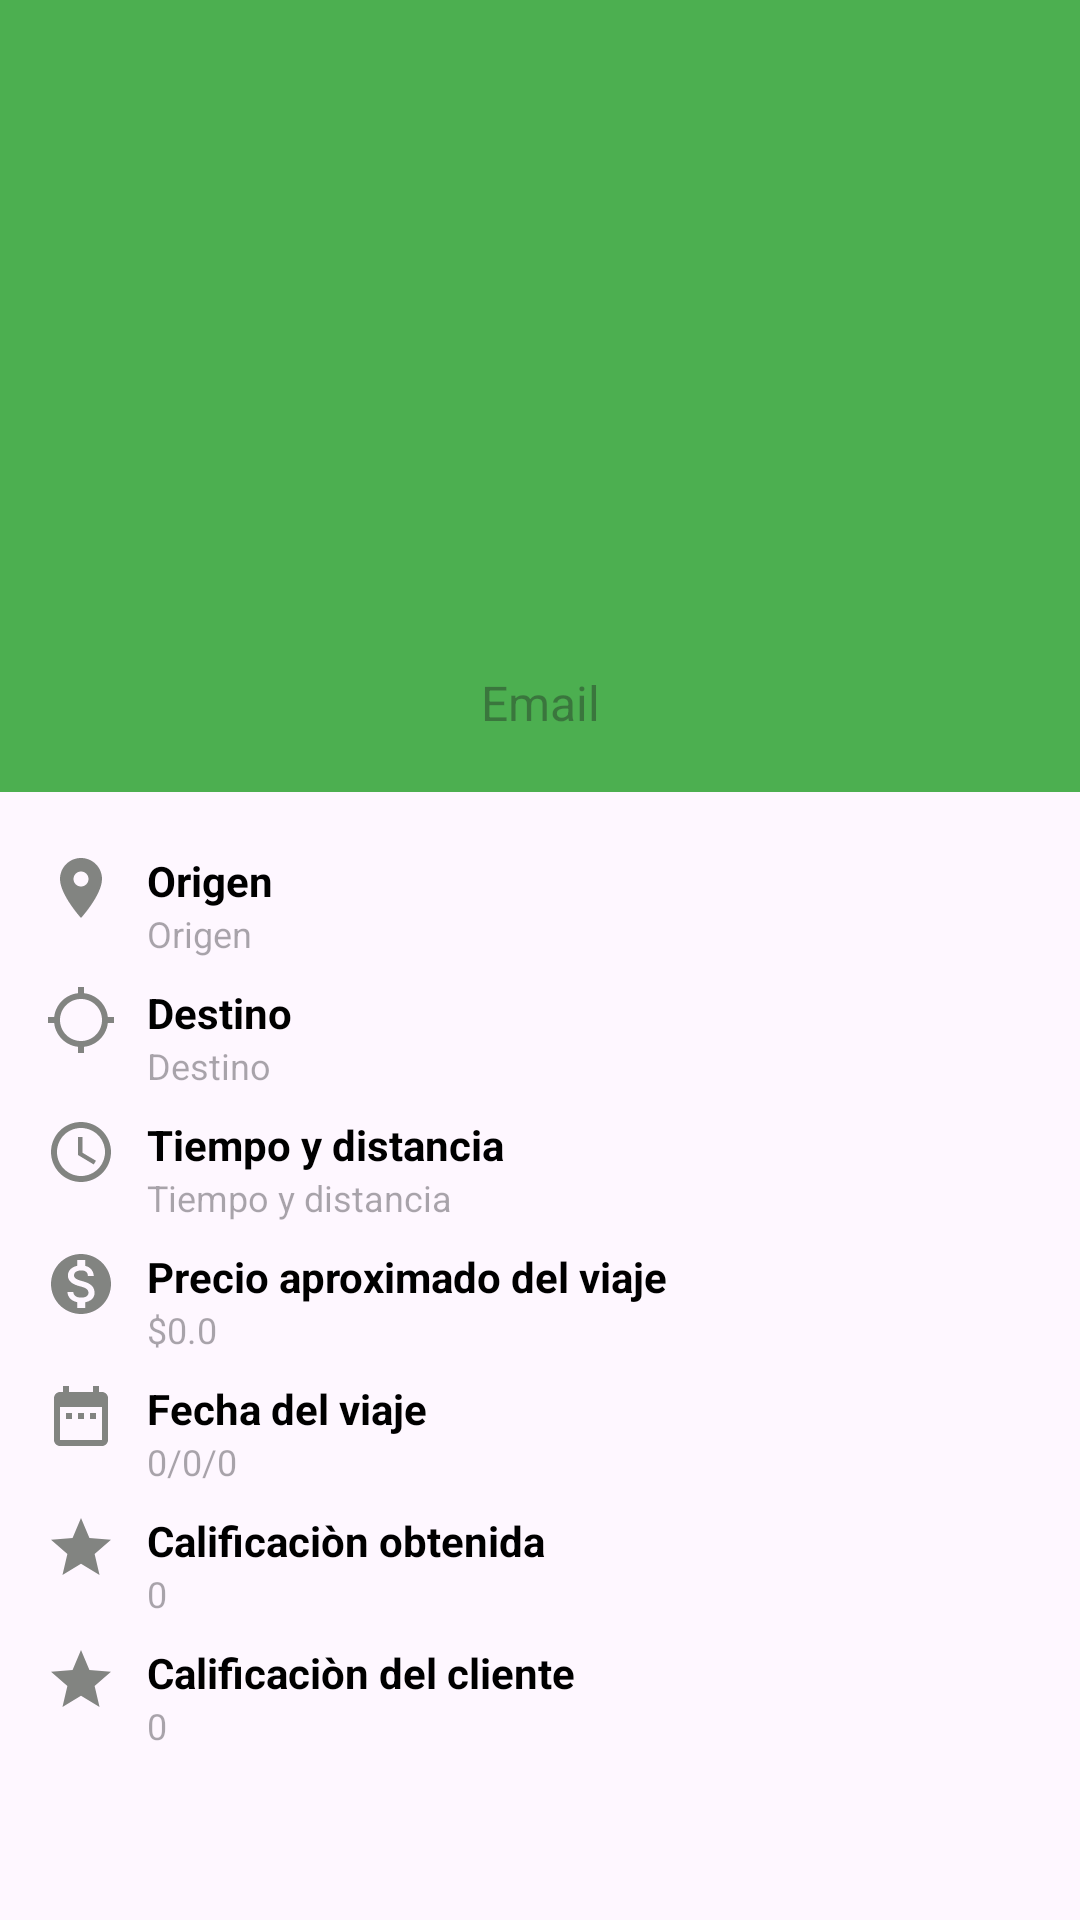

Write the Android layout XML for this screen, with the resource values it uses.
<!-- AndroidManifest.xml: application theme Theme.AppMapsDriver -->
<!-- res/layout/show_detail_history_fmt.xml -->
<?xml version="1.0" encoding="utf-8"?>
<androidx.constraintlayout.widget.ConstraintLayout xmlns:android="http://schemas.android.com/apk/res/android"
    xmlns:tools="http://schemas.android.com/tools"
    android:layout_width="match_parent"
    android:layout_height="match_parent"
    xmlns:app="http://schemas.android.com/apk/res-auto"
    tools:context=".ui.fragments.ShowDetailHistoryFmt">

    <androidx.appcompat.widget.Toolbar
        android:id="@+id/tb_prof"
        android:layout_width="match_parent"
        android:layout_height="?attr/actionBarSize"
        android:background="@color/green_route"
        app:layout_constraintTop_toTopOf="parent"
        app:titleTextColor="@color/white"
        android:titleTextColor="@android:color/transparent" />

    <View
        android:id="@+id/view"
        android:layout_width="match_parent"
        android:layout_height="200dp"
        android:background="@color/green_route"
        app:layout_constraintTop_toBottomOf="@+id/tb_prof" />

    <ImageView
        android:id="@+id/iv_det_hist"
        android:layout_width="130dp"
        android:layout_height="130dp"
        android:layout_gravity="center"
        android:src="@drawable/ic_login"
        android:layout_marginTop="10dp"
        app:layout_constraintEnd_toEndOf="parent"
        app:layout_constraintStart_toStartOf="parent"
        app:layout_constraintTop_toBottomOf="@+id/tb_prof" />

    <TextView
        android:id="@+id/tv_email"
        android:layout_width="match_parent"
        android:layout_height="wrap_content"
        android:gravity="center"
        android:hint="Email"
        android:textColor="@color/white"
        android:textSize="16sp"
        app:layout_constraintBottom_toBottomOf="@+id/view"
        app:layout_constraintTop_toBottomOf="@+id/iv_det_hist" />

    <ImageView
        android:id="@+id/iv_origin"
        android:layout_width="wrap_content"
        android:layout_height="wrap_content"
        android:layout_marginStart="15dp"
        android:src="@drawable/ic_origin_trip"
        android:layout_marginTop="20dp"
        app:layout_constraintStart_toStartOf="parent"
        app:layout_constraintTop_toBottomOf="@+id/view" />

    <TextView
        android:id="@+id/tv_head_origin"
        android:layout_width="0dp"
        android:layout_height="wrap_content"
        android:gravity="start"
        android:text="Origen"
        android:textColor="@color/black"
        android:textStyle="bold"
        android:textSize="14sp"
        android:layout_marginTop="20dp"
        android:layout_marginStart="10dp"
        app:layout_constraintEnd_toEndOf="parent"
        app:layout_constraintStart_toEndOf="@+id/iv_origin"
        app:layout_constraintTop_toBottomOf="@+id/view"  />

    <TextView
        android:id="@+id/tv_origin"
        android:layout_width="0dp"
        android:layout_height="wrap_content"
        android:gravity="start"
        android:hint="Origen"
        android:textColor="@color/black"
        android:textSize="12sp"
        android:layout_marginStart="10dp"
        app:layout_constraintEnd_toEndOf="parent"
        app:layout_constraintStart_toEndOf="@+id/iv_origin"
        app:layout_constraintTop_toBottomOf="@+id/tv_head_origin" />

    <ImageView
        android:id="@+id/iv_destination"
        android:layout_width="wrap_content"
        android:layout_height="wrap_content"
        android:src="@drawable/ic_dest_trip"
        android:layout_marginTop="20dp"
        android:layout_marginStart="15dp"
        app:layout_constraintStart_toStartOf="parent"
        app:layout_constraintTop_toBottomOf="@+id/iv_origin" />

    <TextView
        android:id="@+id/tv_head_destination"
        android:layout_width="0dp"
        android:layout_height="wrap_content"
        android:layout_marginStart="10dp"
        android:gravity="start"
        android:text="Destino"
        android:textColor="@color/black"
        android:textSize="14sp"
        android:textStyle="bold"
        app:layout_constraintEnd_toEndOf="parent"
        app:layout_constraintStart_toEndOf="@+id/iv_destination"
        app:layout_constraintTop_toTopOf="@+id/iv_destination" />

    <TextView
        android:id="@+id/tv_destination"
        android:layout_width="0dp"
        android:layout_height="wrap_content"
        android:gravity="start"
        android:hint="Destino"
        android:textColor="@color/black"
        android:textSize="12sp"
        android:layout_marginStart="10dp"
        app:layout_constraintEnd_toEndOf="parent"
        app:layout_constraintStart_toEndOf="@+id/iv_destination"
        app:layout_constraintTop_toBottomOf="@+id/tv_head_destination" />

    <ImageView
        android:id="@+id/iv_time_distance"
        android:layout_width="wrap_content"
        android:layout_height="wrap_content"
        android:src="@drawable/ic_time_trip"
        android:layout_marginTop="20dp"
        android:layout_marginStart="15dp"
        app:layout_constraintStart_toStartOf="parent"
        app:layout_constraintTop_toBottomOf="@+id/iv_destination" />

    <TextView
        android:id="@+id/tv_head_time_distance"
        android:layout_width="0dp"
        android:layout_height="wrap_content"
        android:layout_marginStart="10dp"
        android:gravity="start"
        android:text="Tiempo y distancia"
        android:textColor="@color/black"
        android:textSize="14sp"
        android:textStyle="bold"
        app:layout_constraintEnd_toEndOf="parent"
        app:layout_constraintStart_toEndOf="@+id/iv_time_distance"
        app:layout_constraintTop_toTopOf="@+id/iv_time_distance" />

    <TextView
        android:id="@+id/tv_time_distance"
        android:layout_width="0dp"
        android:layout_height="wrap_content"
        android:gravity="start"
        android:hint="Tiempo y distancia"
        android:textColor="@color/black"
        android:textSize="12sp"
        android:layout_marginStart="10dp"
        app:layout_constraintEnd_toEndOf="parent"
        app:layout_constraintStart_toEndOf="@+id/iv_time_distance"
        app:layout_constraintTop_toBottomOf="@+id/tv_head_time_distance" />

    <ImageView
        android:id="@+id/iv_price"
        android:layout_width="wrap_content"
        android:layout_height="wrap_content"
        android:src="@drawable/ic_price_trip"
        android:layout_marginTop="20dp"
        android:layout_marginStart="15dp"
        app:layout_constraintStart_toStartOf="parent"
        app:layout_constraintTop_toBottomOf="@+id/iv_time_distance" />

    <TextView
        android:id="@+id/tv_head_price"
        android:layout_width="0dp"
        android:layout_height="wrap_content"
        android:layout_marginStart="10dp"
        android:gravity="start"
        android:text="Precio aproximado del viaje"
        android:textColor="@color/black"
        android:textSize="14sp"
        android:textStyle="bold"
        app:layout_constraintEnd_toEndOf="parent"
        app:layout_constraintStart_toEndOf="@+id/iv_price"
        app:layout_constraintTop_toTopOf="@+id/iv_price" />

    <TextView
        android:id="@+id/tv_price_trip"
        android:layout_width="0dp"
        android:layout_height="wrap_content"
        android:gravity="start"
        android:hint="$0.0"
        android:textColor="@color/black"
        android:textSize="12sp"
        android:layout_marginStart="10dp"
        app:layout_constraintEnd_toEndOf="parent"
        app:layout_constraintStart_toEndOf="@+id/iv_price"
        app:layout_constraintTop_toBottomOf="@+id/tv_head_price" />

    <ImageView
        android:id="@+id/iv_date"
        android:layout_width="wrap_content"
        android:layout_height="wrap_content"
        android:layout_marginStart="15dp"
        android:layout_marginTop="20dp"
        android:src="@drawable/ic_date_trip"
        app:layout_constraintStart_toStartOf="parent"
        app:layout_constraintTop_toBottomOf="@+id/iv_price" />

    <TextView
        android:id="@+id/tv_head_date"
        android:layout_width="0dp"
        android:layout_height="wrap_content"
        android:layout_marginStart="10dp"
        android:gravity="start"
        android:text="Fecha del viaje"
        android:textColor="@color/black"
        android:textSize="14sp"
        android:textStyle="bold"
        app:layout_constraintEnd_toEndOf="parent"
        app:layout_constraintStart_toEndOf="@+id/iv_price"
        app:layout_constraintTop_toTopOf="@+id/iv_date" />

    <TextView
        android:id="@+id/tv_date_trip"
        android:layout_width="0dp"
        android:layout_height="wrap_content"
        android:layout_marginStart="10dp"
        android:gravity="start"
        android:hint="0/0/0"
        android:textColor="@color/black"
        android:textSize="12sp"
        app:layout_constraintEnd_toEndOf="parent"
        app:layout_constraintStart_toEndOf="@+id/iv_price"
        app:layout_constraintTop_toBottomOf="@+id/tv_head_date" />

    <ImageView
        android:id="@+id/iv_star_driver"
        android:layout_width="wrap_content"
        android:layout_height="wrap_content"
        android:layout_marginStart="15dp"
        android:layout_marginTop="20dp"
        android:src="@drawable/ic_star_rating"
        app:layout_constraintStart_toStartOf="parent"
        app:layout_constraintTop_toBottomOf="@+id/iv_date" />

    <TextView
        android:id="@+id/tv_head_rating_driv"
        android:layout_width="0dp"
        android:layout_height="wrap_content"
        android:layout_marginStart="10dp"
        android:gravity="start"
        android:text="Calificaciòn obtenida"
        android:textColor="@color/black"
        android:textSize="14sp"
        android:textStyle="bold"
        app:layout_constraintEnd_toEndOf="parent"
        app:layout_constraintStart_toEndOf="@+id/iv_price"
        app:layout_constraintTop_toTopOf="@+id/iv_star_driver" />

    <TextView
        android:id="@+id/tv_rating_driv"
        android:layout_width="0dp"
        android:layout_height="wrap_content"
        android:layout_marginStart="10dp"
        android:gravity="start"
        android:hint="0"
        android:textColor="@color/black"
        android:textSize="12sp"
        app:layout_constraintEnd_toEndOf="parent"
        app:layout_constraintStart_toEndOf="@+id/iv_price"
        app:layout_constraintTop_toBottomOf="@+id/tv_head_rating_driv" />

    <ImageView
        android:id="@+id/iv_star_client"
        android:layout_width="wrap_content"
        android:layout_height="wrap_content"
        android:layout_marginStart="15dp"
        android:layout_marginTop="20dp"
        android:src="@drawable/ic_star_rating"
        app:layout_constraintStart_toStartOf="parent"
        app:layout_constraintTop_toBottomOf="@+id/iv_star_driver" />

    <TextView
        android:id="@+id/tv_head_rating_client"
        android:layout_width="0dp"
        android:layout_height="wrap_content"
        android:layout_marginStart="10dp"
        android:gravity="start"
        android:text="Calificaciòn del cliente"
        android:textColor="@color/black"
        android:textSize="14sp"
        android:textStyle="bold"
        app:layout_constraintEnd_toEndOf="parent"
        app:layout_constraintStart_toEndOf="@+id/iv_price"
        app:layout_constraintTop_toTopOf="@+id/iv_star_client" />

    <TextView
        android:id="@+id/tv_rating_client"
        android:layout_width="0dp"
        android:layout_height="wrap_content"
        android:layout_marginStart="10dp"
        android:gravity="start"
        android:hint="0"
        android:textColor="@color/black"
        android:textSize="12sp"
        app:layout_constraintEnd_toEndOf="parent"
        app:layout_constraintStart_toEndOf="@+id/iv_price"
        app:layout_constraintTop_toBottomOf="@+id/tv_head_rating_client" />

</androidx.constraintlayout.widget.ConstraintLayout>
<!-- resources referenced by this layout -->
<resources>
  <color name="black">#FF000000</color>
  <color name="green_route">#4CAF50</color>
  <color name="white">#FFFFFFFF</color>
  <!-- drawable ic_date_trip (drawable) -->
  <vector xmlns:android="http://schemas.android.com/apk/res/android" android:height="24dp" android:tint="#828481" android:viewportHeight="24" android:viewportWidth="24" android:width="24dp">
        
      <path android:fillColor="@android:color/white" android:pathData="M9,11L7,11v2h2v-2zM13,11h-2v2h2v-2zM17,11h-2v2h2v-2zM19,4h-1L18,2h-2v2L8,4L8,2L6,2v2L5,4c-1.11,0 -1.99,0.9 -1.99,2L3,20c0,1.1 0.89,2 2,2h14c1.1,0 2,-0.9 2,-2L21,6c0,-1.1 -0.9,-2 -2,-2zM19,20L5,20L5,9h14v11z"/>
      
  </vector>
  <!-- drawable ic_dest_trip (drawable) -->
  <vector xmlns:android="http://schemas.android.com/apk/res/android" android:height="24dp" android:tint="#828481" android:viewportHeight="24" android:viewportWidth="24" android:width="24dp">
        
      <path android:fillColor="@android:color/white" android:pathData="M20.94,11c-0.46,-4.17 -3.77,-7.48 -7.94,-7.94V1h-2v2.06C6.83,3.52 3.52,6.83 3.06,11H1v2h2.06c0.46,4.17 3.77,7.48 7.94,7.94V23h2v-2.06c4.17,-0.46 7.48,-3.77 7.94,-7.94H23v-2h-2.06zM12,19c-3.87,0 -7,-3.13 -7,-7s3.13,-7 7,-7 7,3.13 7,7 -3.13,7 -7,7z"/>
      
  </vector>
  <!-- drawable ic_origin_trip (drawable) -->
  <vector xmlns:android="http://schemas.android.com/apk/res/android" android:height="24dp" android:tint="#828481" android:viewportHeight="24" android:viewportWidth="24" android:width="24dp">
        
      <path android:fillColor="@android:color/white" android:pathData="M12,2C8.13,2 5,5.13 5,9c0,5.25 7,13 7,13s7,-7.75 7,-13c0,-3.87 -3.13,-7 -7,-7zM12,11.5c-1.38,0 -2.5,-1.12 -2.5,-2.5s1.12,-2.5 2.5,-2.5 2.5,1.12 2.5,2.5 -1.12,2.5 -2.5,2.5z"/>
      
  </vector>
  <!-- drawable ic_price_trip (drawable) -->
  <vector xmlns:android="http://schemas.android.com/apk/res/android" android:height="24dp" android:tint="#828481" android:viewportHeight="24" android:viewportWidth="24" android:width="24dp">
        
      <path android:fillColor="@android:color/white" android:pathData="M12,2C6.48,2 2,6.48 2,12s4.48,10 10,10 10,-4.48 10,-10S17.52,2 12,2zM13.41,18.09L13.41,20h-2.67v-1.93c-1.71,-0.36 -3.16,-1.46 -3.27,-3.4h1.96c0.1,1.05 0.82,1.87 2.65,1.87 1.96,0 2.4,-0.98 2.4,-1.59 0,-0.83 -0.44,-1.61 -2.67,-2.14 -2.48,-0.6 -4.18,-1.62 -4.18,-3.67 0,-1.72 1.39,-2.84 3.11,-3.21L10.74,4h2.67v1.95c1.86,0.45 2.79,1.86 2.85,3.39L14.3,9.34c-0.05,-1.11 -0.64,-1.87 -2.22,-1.87 -1.5,0 -2.4,0.68 -2.4,1.64 0,0.84 0.65,1.39 2.67,1.91s4.18,1.39 4.18,3.91c-0.01,1.83 -1.38,2.83 -3.12,3.16z"/>
      
  </vector>
  <!-- drawable ic_star_rating (drawable) -->
  <vector xmlns:android="http://schemas.android.com/apk/res/android" android:height="24dp" android:tint="#828481" android:viewportHeight="24" android:viewportWidth="24" android:width="24dp">
        
      <path android:fillColor="@android:color/white" android:pathData="M12,17.27L18.18,21l-1.64,-7.03L22,9.24l-7.19,-0.61L12,2 9.19,8.63 2,9.24l5.46,4.73L5.82,21z"/>
      
  </vector>
  <!-- drawable ic_time_trip (drawable) -->
  <vector xmlns:android="http://schemas.android.com/apk/res/android" android:height="24dp" android:tint="#828481" android:viewportHeight="24" android:viewportWidth="24" android:width="24dp">
        
      <path android:fillColor="@android:color/white" android:pathData="M11.99,2C6.47,2 2,6.48 2,12s4.47,10 9.99,10C17.52,22 22,17.52 22,12S17.52,2 11.99,2zM12,20c-4.42,0 -8,-3.58 -8,-8s3.58,-8 8,-8 8,3.58 8,8 -3.58,8 -8,8z"/>
        
      <path android:fillColor="@android:color/white" android:pathData="M12.5,7H11v6l5.25,3.15 0.75,-1.23 -4.5,-2.67z"/>
      
  </vector>
  <style name="Theme.AppMapsDriver" parent="Base.Theme.AppMapsDriver" />
  <style name="Base.Theme.AppMapsDriver" parent="Theme.Material3.DayNight.NoActionBar">
          
          
      </style>
</resources>
